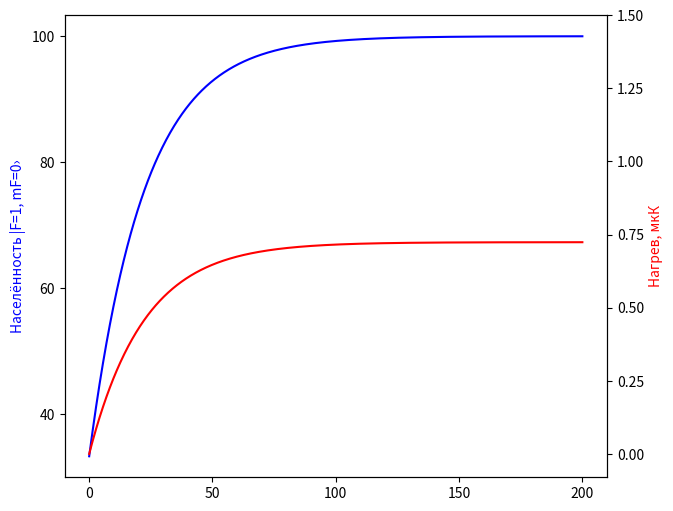

This chart was generated by the following Python code:
import numpy as np
from scipy. integrate import odeint
import matplotlib.pyplot as plt


def R(x): # F = 1
    gFx = gJS*((1*(1+1)-3/2*(3/2+1)+1/2*(1/2+1))/(2*1*(1+1)))
    Ex = gFx*x*uB*B
    det0_MB = det0_M + Ex/h
    return Y/2*i0_M/(1+i0_M+(2*det0_MB/Y)**2)

def f(G, t):
    return M@G

def Num(P, mf, t):
    y = P*(R(mf)*(abs(mf) != 0))
    N = np.zeros(len(t))
    for i in range(1, len(t)):
        N[i] = N[i-1] + (t[i] - t[i-1]) * (y[i] + y[i-1]) / 2
    return N


h = 1e-34
uB = 927.4*1e-26 # SI-26 SGS-23
gJS = 2.00233113 # СО неизвестно, скорее СИ
gJP = 1.3362 # СО не известна, скорее СИ
Y = 2*np.pi*6.0666*1e6
B = 20*1e-6
i0_M = 4/5*1
det0_M = -3*Y
T = 0.0005/2.5


M0 = np.zeros((3,3))

M0[0,0] = -2*R(1)
M0[1,0] = 1*R(1)
M0[2,0] = 1*R(1)

M0[0,2] = 1*R(-1)
M0[1,2] = 1*R(-1)
M0[2,2] = -2*R(-1)

M = M0/9

GP0 = np.array([1/3, 1/3, 1/3])
N = 1000
t = np.linspace(0, T, N)

Sol = odeint(f, GP0, t)
Sol = np.array(Sol)
 
G0 = Sol.transpose()[1]
G1 = Sol.transpose()[0]
G_1 = Sol.transpose()[2]


fig, ax = plt.subplots(figsize=(7, 6))
ax1 = ax.twinx()
ax.plot(t*1e6, G0*100, color="blue")

plt.xlabel("t, [мкc]")
ax.set_ylabel("Населённость |F=1, mF=0›", color="blue")


print(np.sum(Sol[-1]))
print(Sol[-1][1])
        

N1 = Num(G1, 1, t)
N_1 = Num(G_1, -1, t)
N0 = Num(G0, 0, t)
N = N0+N1+N_1


kTN = 1.2*1e-7
Tr = 362e-9

#ax1.plot(t*1e6, N*kTN*1e6, color="red")
ax1.plot(t*1e6, N*Tr/3*1e6, color="red")

ax1.set_ylabel("Нагрев, мкК", color="red")
ax1.set_ylim(-0.08,1.5)


plt.rcParams['font.size'] = 22
plt.rcParams["font.family"] = "Century Gothic"
plt.rcParams['savefig.dpi'] = 300
plt.rcParams['lines.linewidth'] = 1.5


plt.show()